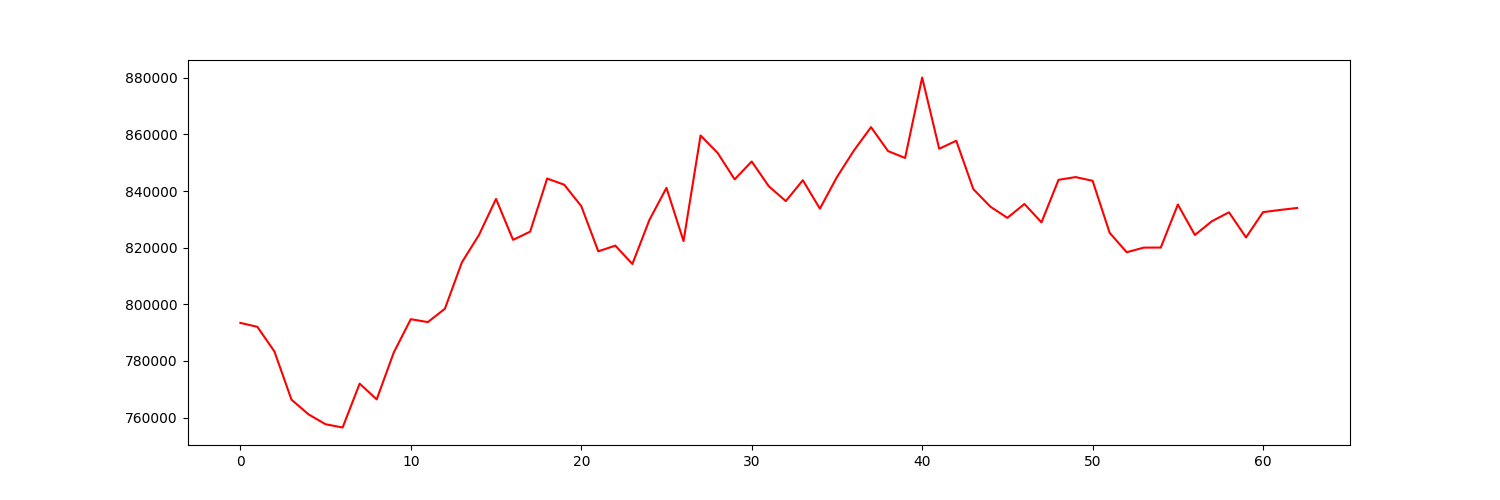

The data file committed next to this chart (first rows):
account_value, date, daily_return
793453, 2022-10-04, 
792056, 2022-10-05, -0.00176
783356, 2022-10-06, -0.01098
766339, 2022-10-07, -0.02172
761146, 2022-10-10, -0.006777
757654, 2022-10-11, -0.004587
756505, 2022-10-12, -0.001517
771986, 2022-10-13, 0.02046
766436, 2022-10-14, -0.007189
782974, 2022-10-17, 0.02158
794764, 2022-10-18, 0.01506
793726, 2022-10-19, -0.001306
798453, 2022-10-20, 0.005955
814867, 2022-10-21, 0.02056
824508, 2022-10-24, 0.01183
837238, 2022-10-25, 0.01544
822783, 2022-10-26, -0.01726
825669, 2022-10-27, 0.003507
844432, 2022-10-28, 0.02272
842265, 2022-10-31, -0.002567
834709, 2022-11-01, -0.00897
818731, 2022-11-02, -0.01914
820748, 2022-11-03, 0.002464
814249, 2022-11-04, -0.007919
829839, 2022-11-07, 0.01915
841155, 2022-11-08, 0.01364
822349, 2022-11-09, -0.02236
859646, 2022-11-10, 0.04535
853494, 2022-11-11, -0.007156
844151, 2022-11-14, -0.01095
850460, 2022-11-15, 0.007473
841733, 2022-11-16, -0.01026
836467, 2022-11-17, -0.006255
843840, 2022-11-18, 0.008814
833792, 2022-11-21, -0.01191
844954, 2022-11-22, 0.01339
854372, 2022-11-23, 0.01115
862580, 2022-11-25, 0.009607
854138, 2022-11-28, -0.009787
851701, 2022-11-29, -0.002853
880127, 2022-11-30, 0.03338
854955, 2022-12-01, -0.0286
857788, 2022-12-02, 0.003314
840723, 2022-12-05, -0.01989
834504, 2022-12-06, -0.007397
830560, 2022-12-07, -0.004727
835456, 2022-12-08, 0.005895
828959, 2022-12-09, -0.007777
843972, 2022-12-12, 0.01811
844958, 2022-12-13, 0.001168
843634, 2022-12-14, -0.001567
825273, 2022-12-15, -0.02176
818406, 2022-12-16, -0.008321
820037, 2022-12-19, 0.001992
820060, 2022-12-20, 2.8582819951328275e-05
835264, 2022-12-21, 0.01854
824501, 2022-12-22, -0.01289
829375, 2022-12-23, 0.005912
832515, 2022-12-27, 0.003786
823641, 2022-12-28, -0.01066
... 3 more rows
